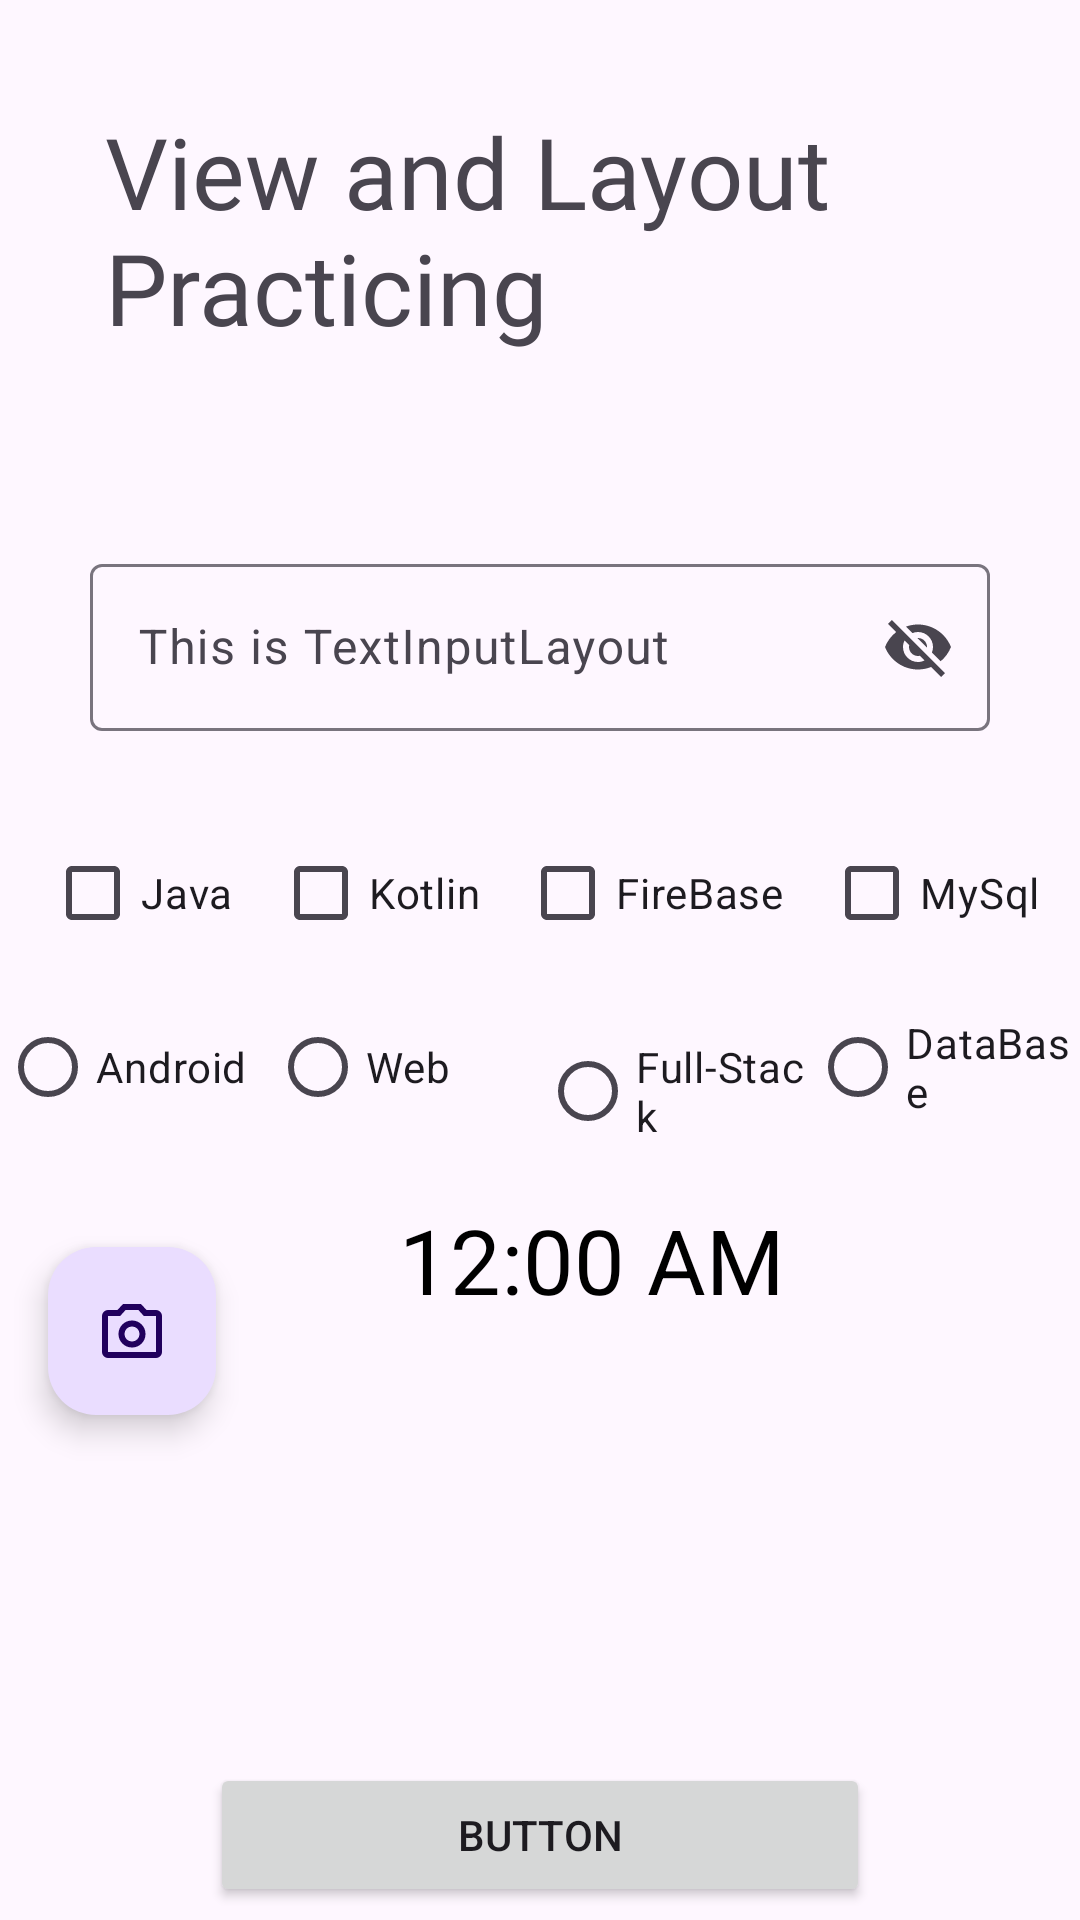

Write the Android layout XML for this screen, with the resource values it uses.
<!-- AndroidManifest.xml: application theme Theme.Views_Practice -->
<!-- res/layout/activity_main.xml -->
<?xml version="1.0" encoding="utf-8"?>
<LinearLayout xmlns:android="http://schemas.android.com/apk/res/android"
    xmlns:app="http://schemas.android.com/apk/res-auto"
    xmlns:tools="http://schemas.android.com/tools"
    android:id="@+id/main"
    android:orientation="vertical"
    android:layout_width="match_parent"
    android:layout_height="match_parent"
    tools:context=".MainActivity">

    <TextView
        android:id="@+id/textview"
        android:layout_width="wrap_content"
        android:layout_height="wrap_content"
        android:layout_gravity="center"
        android:layout_margin="35dp"
        android:fontFamily="@font/metal_mania"
        android:text="View and Layout Practicing"
        android:textSize="33sp"
        app:layout_constraintBottom_toBottomOf="parent"
        app:layout_constraintEnd_toEndOf="parent"
        app:layout_constraintStart_toStartOf="parent"
        app:layout_constraintTop_toTopOf="parent"
        app:layout_constraintVertical_bias="0.046" />

    <com.google.android.material.textfield.TextInputLayout
        android:layout_width="match_parent"
        android:layout_height="wrap_content"
        android:hint="@string/this_is_textinputlayout"
        app:endIconMode="password_toggle"
        android:layout_margin="30dp">

        <com.google.android.material.textfield.TextInputEditText
            android:id="@+id/INPUT"
            android:layout_width="match_parent"
            android:layout_height="wrap_content">
        </com.google.android.material.textfield.TextInputEditText>

    </com.google.android.material.textfield.TextInputLayout>

    <LinearLayout
        android:layout_width="match_parent"
        android:layout_height="wrap_content"
        android:orientation="horizontal">

        <CheckBox
            android:id="@+id/checkBox1"
            android:layout_width="wrap_content"
            android:layout_height="wrap_content"
            android:layout_marginLeft="15dp"
            android:layout_weight="1"
            android:text="Java" />

        <CheckBox
            android:id="@+id/checkBox2"
            android:layout_width="wrap_content"
            android:layout_height="wrap_content"
            android:layout_weight="1"
            android:text="Kotlin" />

        <CheckBox
            android:id="@+id/checkBox3"
            android:layout_width="wrap_content"
            android:layout_height="wrap_content"
            android:layout_weight="1"
            android:text="FireBase" />

        <CheckBox
            android:id="@+id/checkBox4"
            android:layout_width="wrap_content"
            android:layout_height="wrap_content"
            android:layout_weight="1"
            android:text="MySql" />

    </LinearLayout>

    <LinearLayout
        android:layout_width="match_parent"
        android:layout_height="wrap_content"
        android:orientation="horizontal">

        <RadioGroup
            android:id="@+id/radioGroup"
            android:layout_width="match_parent"
            android:layout_height="wrap_content"
            android:layout_marginTop="10dp"
            android:orientation="horizontal">

            <RadioButton
                android:id="@+id/radioButton1"
                android:layout_width="match_parent"
                android:layout_height="wrap_content"
                android:layout_weight="1"
                android:text="Android" />

            <RadioButton
                android:id="@+id/radioButton2"
                android:layout_width="match_parent"
                android:layout_height="wrap_content"
                android:layout_weight="1"
                android:text="Web" />

            <RadioButton
                android:id="@+id/radioButton3"
                android:layout_width="match_parent"
                android:layout_height="wrap_content"
                android:layout_weight="1"
                android:text="Full-Stack" />

            <RadioButton
                android:id="@+id/radioButton4"
                android:layout_width="match_parent"
                android:layout_height="match_parent"
                android:layout_weight="1"
                android:text="DataBase" />

        </RadioGroup>

    </LinearLayout>

    <LinearLayout
        android:layout_width="match_parent"
        android:layout_height="wrap_content"
        android:orientation="horizontal"
        android:layout_marginTop="20dp">

        <com.google.android.material.floatingactionbutton.FloatingActionButton
            android:id="@+id/fab"
            android:layout_width="wrap_content"
            android:layout_height="wrap_content"
            android:layout_gravity="end|bottom"
            android:layout_margin="16dp"
            android:layout_weight="1"
            android:contentDescription="@string/tejas"
            android:src="@drawable/camera">

        </com.google.android.material.floatingactionbutton.FloatingActionButton>

        <TextClock
            android:id="@+id/myTextClock"
            android:layout_width="wrap_content"
            android:layout_height="wrap_content"
            android:layout_weight="1"
            android:format12Hour="hh:mm a"
            android:textColor="#000000"
            android:textSize="30sp"
            android:gravity="center"
            android:layout_marginLeft="35dp"/>

        <ProgressBar
            android:id="@+id/progressBar"
            style="?android:attr/progressBarStyle"
            android:layout_width="wrap_content"
            android:layout_height="wrap_content"
            android:layout_weight="1"
             />

    </LinearLayout>

    <LinearLayout
        android:layout_width="220dp"
        android:layout_height="260dp"
        android:orientation="vertical"
        android:layout_gravity="center">

        <Button
            android:id="@+id/button2"
            android:layout_width="match_parent"
            android:layout_height="wrap_content"
            android:text="Button"
            android:layout_marginTop="100dp"
            android:gravity="center"/>

    </LinearLayout>

</LinearLayout>
<!-- resources referenced by this layout -->
<resources>
  <!-- drawable camera (drawable) -->
  <vector xmlns:android="http://schemas.android.com/apk/res/android" android:height="24dp" android:tint="#81F80A" android:viewportHeight="960" android:viewportWidth="960" android:width="24dp">
        
      <path android:fillColor="@android:color/white" android:pathData="M480,700Q555,700 607.5,647.5Q660,595 660,520Q660,445 607.5,392.5Q555,340 480,340Q405,340 352.5,392.5Q300,445 300,520Q300,595 352.5,647.5Q405,700 480,700ZM480,620Q438,620 409,591Q380,562 380,520Q380,478 409,449Q438,420 480,420Q522,420 551,449Q580,478 580,520Q580,562 551,591Q522,620 480,620ZM160,840Q127,840 103.5,816.5Q80,793 80,760L80,280Q80,247 103.5,223.5Q127,200 160,200L286,200L360,120L600,120L674,200L800,200Q833,200 856.5,223.5Q880,247 880,280L880,760Q880,793 856.5,816.5Q833,840 800,840L160,840ZM160,760L800,760Q800,760 800,760Q800,760 800,760L800,280Q800,280 800,280Q800,280 800,280L638,280L565,200L395,200L322,280L160,280Q160,280 160,280Q160,280 160,280L160,760Q160,760 160,760Q160,760 160,760ZM480,520Q480,520 480,520Q480,520 480,520L480,520Q480,520 480,520Q480,520 480,520L480,520L480,520L480,520L480,520L480,520Q480,520 480,520Q480,520 480,520L480,520Q480,520 480,520Q480,520 480,520Z"/>
      
  </vector>
  <string name="tejas">tejas</string>
  <string name="this_is_textinputlayout">This is TextInputLayout</string>
  <style name="Theme.Views_Practice" parent="Base.Theme.Views_Practice" />
  <style name="Base.Theme.Views_Practice" parent="Theme.Material3.DayNight.NoActionBar">
          
          
      </style>
</resources>
